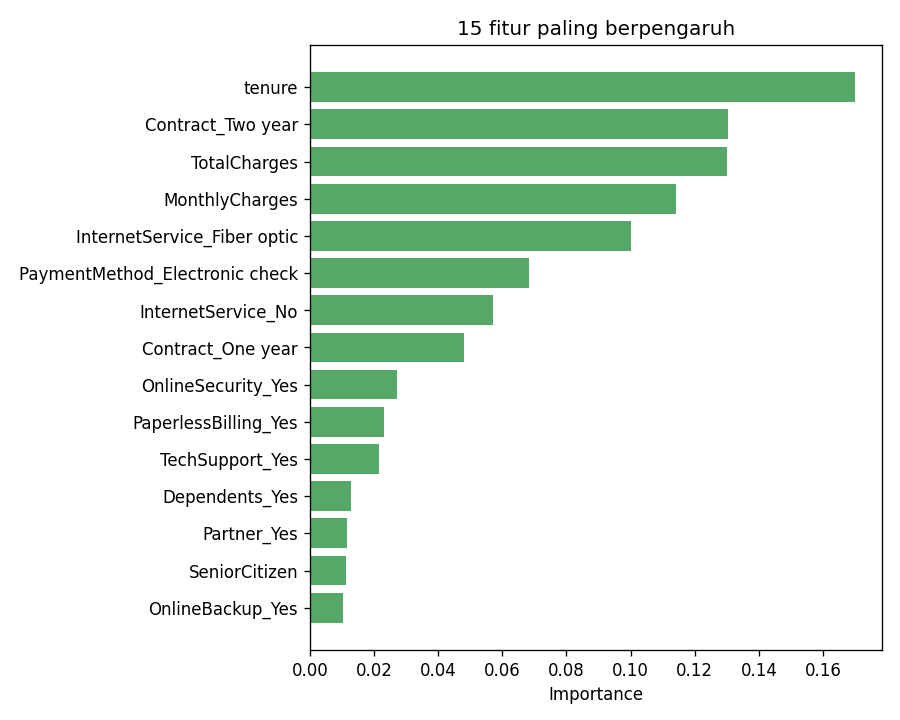

The table this chart was drawn from, first rows:
fitur, importance
tenure, 0.1699
Contract_Two year, 0.1303
TotalCharges, 0.1302
MonthlyCharges, 0.114
InternetService_Fiber optic, 0.1002
PaymentMethod_Electronic check, 0.06821
InternetService_No, 0.057
Contract_One year, 0.04805
OnlineSecurity_Yes, 0.02724
PaperlessBilling_Yes, 0.02314
TechSupport_Yes, 0.02144
Dependents_Yes, 0.01275
Partner_Yes, 0.01143
SeniorCitizen, 0.01139
OnlineBackup_Yes, 0.01025
MultipleLines_Yes, 0.0093
StreamingMovies_Yes, 0.00911
PaymentMethod_Credit card (automatic), 0.008602
StreamingTV_Yes, 0.008166
DeviceProtection_Yes, 0.007595
PaymentMethod_Mailed check, 0.007586
gender_Male, 0.007283
PhoneService_Yes, 0.006956
